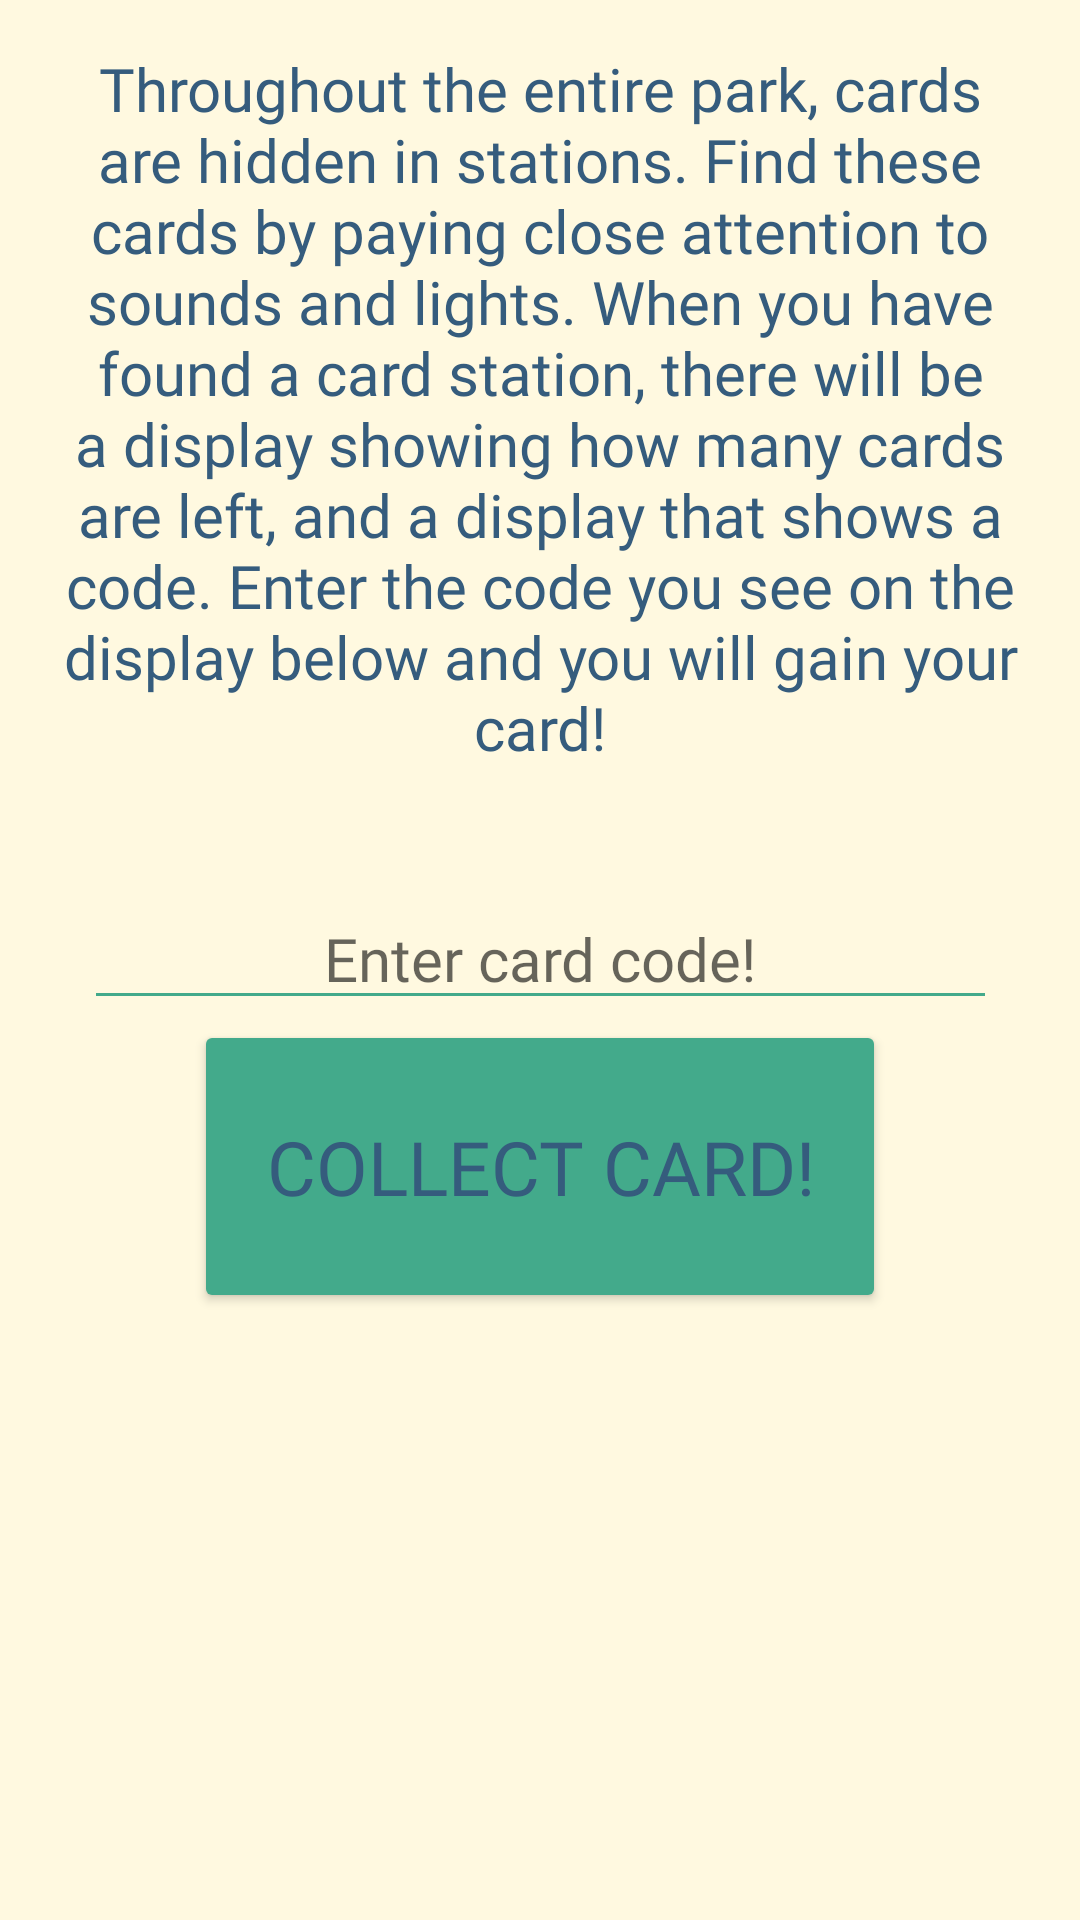

Produce the Android XML layout that renders to this screen, including the resource entries it uses.
<!-- AndroidManifest.xml: application theme AppTheme -->
<!-- res/layout/fragment_cardfinder.xml -->
<?xml version="1.0" encoding="utf-8"?>
<ScrollView  xmlns:android="http://schemas.android.com/apk/res/android"
    xmlns:app="http://schemas.android.com/apk/res-auto"
    xmlns:tools="http://schemas.android.com/tools"
    android:id="@+id/frameLayout"
    android:layout_width="match_parent"
    android:layout_height="match_parent"
    tools:context=".ui.CardFinderFragment">
    <androidx.constraintlayout.widget.ConstraintLayout
        android:layout_width="match_parent"
        android:layout_height="match_parent">

        <TextView
            android:id="@+id/cardfinder_text"
            android:layout_width="wrap_content"
            android:layout_height="wrap_content"
            android:padding="16dp"
            android:text="@string/card_finder_text"
            android:textSize="20sp"
            android:textAlignment="center"
            android:gravity="center_horizontal"
            app:layout_constraintTop_toTopOf="parent"
            app:layout_constraintRight_toRightOf="parent"
            app:layout_constraintLeft_toLeftOf="parent"/>

        <EditText
            android:id="@+id/testCardField"
            android:layout_width="wrap_content"
            android:layout_height="wrap_content"
            android:layout_gravity="center_horizontal"
            android:layout_margin="24dp"
            android:hint="@string/card_number_text"
            android:paddingLeft="80dp"
            android:paddingRight="80dp"
            android:singleLine="true"
            android:textSize="20sp"
            app:layout_constraintLeft_toLeftOf="parent"
            app:layout_constraintRight_toRightOf="parent"
            app:layout_constraintTop_toBottomOf="@id/cardfinder_text" />

        <Button
            android:id="@+id/testCardButton"
            android:layout_width="wrap_content"
            android:layout_height="wrap_content"
            android:layout_gravity="center_horizontal"
            android:fontFamily="@font/proxima_nova_bold"
            android:paddingLeft="24dp"
            android:paddingRight="24dp"
            android:paddingTop="32dp"
            android:paddingBottom="32dp"
            android:text="@string/receive_kaart"
            android:textSize="25sp"
            app:layout_constraintBottom_toBottomOf="parent"
            app:layout_constraintLeft_toLeftOf="parent"
            app:layout_constraintRight_toRightOf="parent"
            app:layout_constraintTop_toBottomOf="@id/testCardField" />
    </androidx.constraintlayout.widget.ConstraintLayout>
</ScrollView>
<!-- resources referenced by this layout -->
<resources>
  <string name="card_finder_text">Throughout the entire park, cards are hidden in stations. Find these cards by paying close attention to sounds and lights. When you have found a card station, there will be a display showing how many cards are left, and a display that shows a code. Enter the code you see on the display below and you will gain your card!</string>
  <string name="card_number_text">Enter card code!</string>
  <string name="receive_kaart">Collect card!</string>
  <style name="AppTheme" parent="Theme.AppCompat.Light.DarkActionBar">
          
          <item name="colorPrimary">@color/colorAccent</item>
          <item name="colorPrimaryDark">@color/colorAccent</item>
          <item name="colorAccent">@color/colorPrimaryDark</item>
  
          <item name="android:textColor">@color/colorText</item>
          <item name="android:windowBackground">@color/colorLight</item>
          <item name="android:colorBackground">@color/colorAccent</item>
          <item name="fontFamily">@font/proxima_nova_bold</item>
          <item name="backgroundTint">@color/colorAccent</item>
          <item name="actionBarSize">40dp</item>
      </style>
  <color name="colorAccent">#43AA8B</color>
  <color name="colorPrimaryDark">#ce2525</color>
  <color name="colorText">#355c7d</color>
  <color name="colorLight">#fff9e0</color>
</resources>
